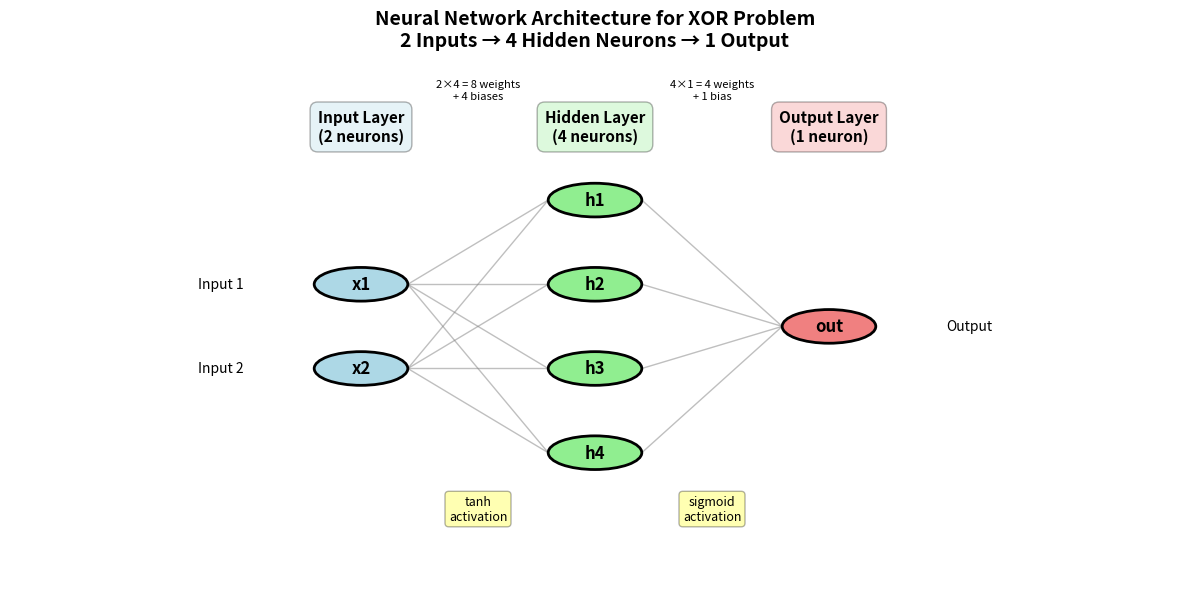
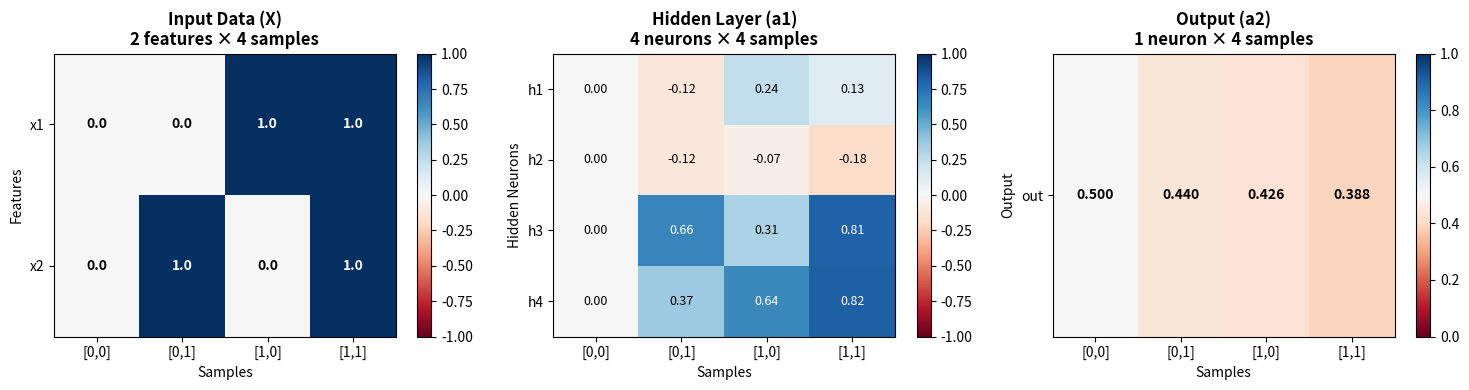
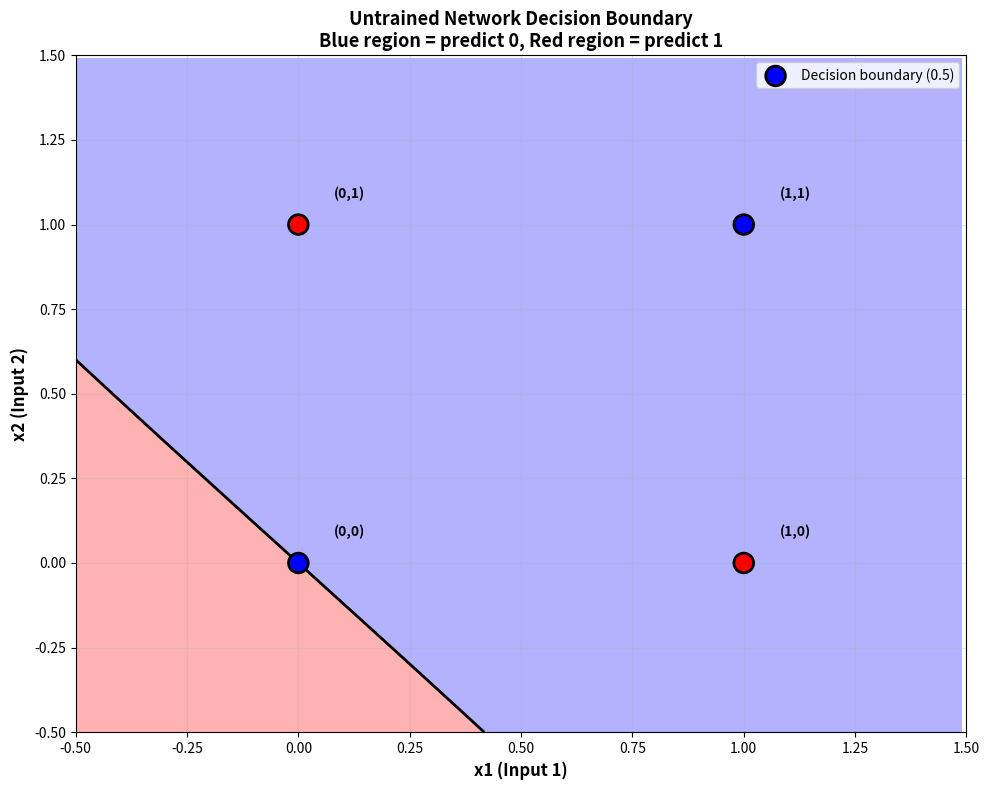
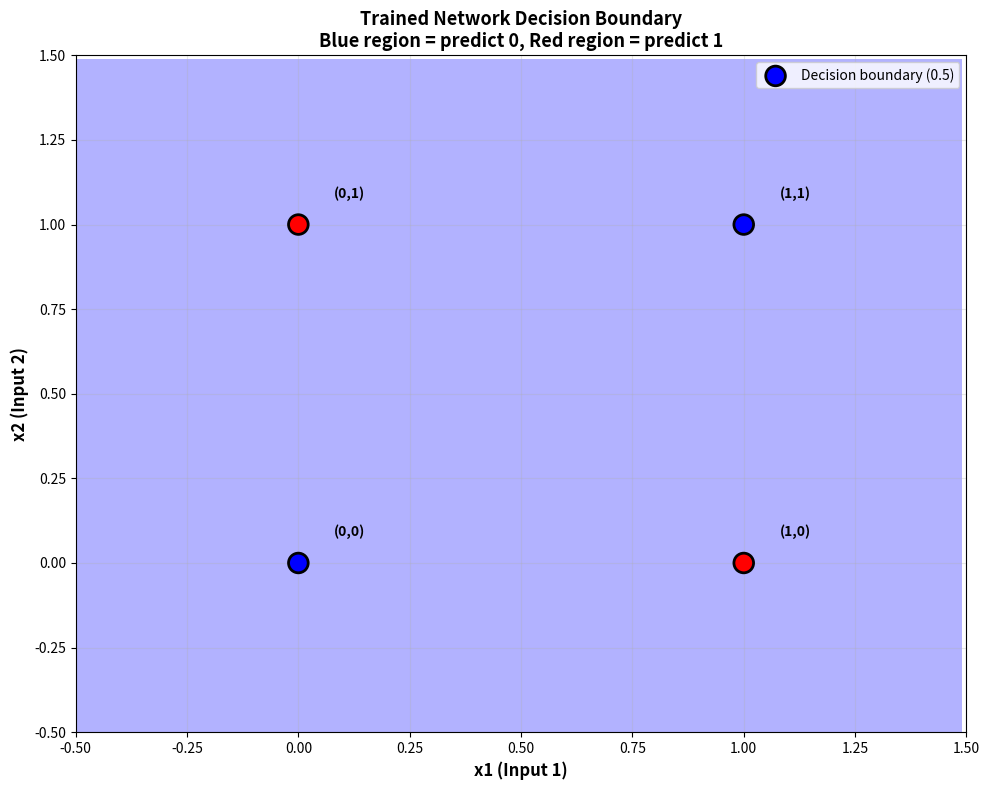

Write the Python code that produced these figures, in order.
# Import our essential tools
import numpy as np  # For numerical computations and arrays
import matplotlib.pyplot as plt  # For creating visualizations
from matplotlib.patches import Circle  # For drawing neurons in diagrams
from matplotlib.colors import ListedColormap  # For custom color maps

# Make plots appear in the notebook
%matplotlib inline

# Set random seed for reproducibility (same results every time)
np.random.seed(42)  # 42 is a classic choice from "Hitchhiker's Guide to the Galaxy"

print("✅ Libraries imported successfully!")
print("📦 NumPy version:", np.__version__)  # Display NumPy version
print("📦 Matplotlib version:", plt.matplotlib.__version__)  # Display Matplotlib version

# First, define our activation functions (from Notebook 3)

def sigmoid(x):
    """
    Sigmoid activation function: Squashes values to range (0, 1)
    Formula: 1 / (1 + e^(-x))
    
    Use case: Great for binary classification (yes/no, true/false)
    """
    return 1 / (1 + np.exp(-x))  # e^(-x) is calculated, then divided into 1

def relu(x):
    """
    ReLU (Rectified Linear Unit): Returns max(0, x)
    - If x > 0, returns x
    - If x ≤ 0, returns 0
    
    Use case: Most common activation for hidden layers
    """
    return np.maximum(0, x)  # Element-wise maximum between 0 and x

def tanh(x):
    """
    Tanh (Hyperbolic Tangent): Squashes values to range (-1, 1)
    
    Use case: When you need outputs centered around zero
    """
    return np.tanh(x)  # NumPy has built-in tanh function

print("✅ Activation functions defined!")
print("   • sigmoid(x): outputs between 0 and 1")
print("   • relu(x): outputs 0 or positive values")
print("   • tanh(x): outputs between -1 and 1")

# Step 1: Initialize the network parameters (weights and biases)

def initialize_network(input_size, hidden_size, output_size):
    """
    Initialize weights and biases for a 2-layer neural network.
    
    Parameters:
    - input_size: number of input features (2 for XOR)
    - hidden_size: number of neurons in hidden layer (4)
    - output_size: number of output neurons (1 for binary classification)
    
    Returns:
    - parameters: dictionary containing W1, b1, W2, b2
    """
    
    # Layer 1 weights: connect inputs to hidden layer
    # Shape: (input_size, hidden_size) = (2, 4)
    # Each column = weights for one hidden neuron
    W1 = np.random.randn(input_size, hidden_size) * 0.5  # Random values * 0.5 to keep them small
    
    # Layer 1 biases: one per hidden neuron
    # Shape: (hidden_size,) = (4,)
    b1 = np.zeros((hidden_size,))  # Start with zeros
    
    # Layer 2 weights: connect hidden layer to output
    # Shape: (hidden_size, output_size) = (4, 1)
    W2 = np.random.randn(hidden_size, output_size) * 0.5  # Random values * 0.5
    
    # Layer 2 biases: one per output neuron
    # Shape: (output_size,) = (1,)
    b2 = np.zeros((output_size,))  # Start with zeros
    
    # Store all parameters in a dictionary for easy access
    parameters = {
        'W1': W1,  # Weights for layer 1
        'b1': b1,  # Biases for layer 1
        'W2': W2,  # Weights for layer 2
        'b2': b2   # Biases for layer 2
    }
    
    return parameters

# Initialize our network
# Architecture: 2 inputs → 4 hidden neurons → 1 output
params = initialize_network(input_size=2, hidden_size=4, output_size=1)

print("🏗️  NETWORK INITIALIZED!")
print("="*60)
print("\nLayer 1 (Input → Hidden):")
print(f"  • W1 shape: {params['W1'].shape} (2 inputs × 4 neurons)")
print(f"  • b1 shape: {params['b1'].shape} (4 biases)")
print(f"  • Total parameters: {params['W1'].size + params['b1'].size} (8 weights + 4 biases)")

print("\nLayer 2 (Hidden → Output):")
print(f"  • W2 shape: {params['W2'].shape} (4 neurons × 1 output)")
print(f"  • b2 shape: {params['b2'].shape} (1 bias)")
print(f"  • Total parameters: {params['W2'].size + params['b2'].size} (4 weights + 1 bias)")

total_params = params['W1'].size + params['b1'].size + params['W2'].size + params['b2'].size
print("\n" + "="*60)
print(f"🎯 TOTAL NETWORK PARAMETERS: {total_params}")
print("="*60)

# Implement forward propagation with EXTENSIVE comments on EVERY line

def forward_propagation(X, parameters, verbose=False):
    """
    Perform forward propagation through the network.
    
    This function takes input data and passes it through all layers
    to produce a final output/prediction.
    
    Parameters:
    - X: input data, shape (num_samples, num_features)
         For XOR: (4 samples, 2 features)
    - parameters: dictionary with W1, b1, W2, b2
    - verbose: if True, print detailed step-by-step info
    
    Returns:
    - output: final predictions from the network
    - cache: dictionary storing intermediate values (needed for learning later)
    """
    
    # Extract parameters from dictionary (for easier reading)
    W1 = parameters['W1']  # Weights for layer 1 (input → hidden)
    b1 = parameters['b1']  # Biases for layer 1
    W2 = parameters['W2']  # Weights for layer 2 (hidden → output)
    b2 = parameters['b2']  # Biases for layer 2
    
    if verbose:
        print("🌊 FORWARD PROPAGATION - Step by Step")
        print("="*70)
        print(f"\n📥 Input shape: {X.shape}")
        print(f"   Data:\n{X}")
    
    # ========== LAYER 1: INPUT → HIDDEN ==========
    
    # Step 1a: Compute weighted sum for layer 1
    # This is matrix multiplication: each row of X multiplied by W1
    # Result shape: (num_samples, hidden_size)
    z1 = np.dot(X, W1) + b1  # @ is same as np.dot()
    
    if verbose:
        print("\n" + "="*70)
        print("LAYER 1 (Hidden Layer)")
        print("="*70)
        print(f"\nStep 1a: Compute weighted sum")
        print(f"   z1 = X @ W1 + b1")
        print(f"   z1 shape: {z1.shape}")
        print(f"   z1 (before activation):\n{z1}")
    
    # Step 1b: Apply activation function (tanh) to layer 1
    # This adds non-linearity, allowing the network to learn complex patterns
    # Output range: (-1, 1)
    a1 = tanh(z1)  # Activation for hidden layer
    
    if verbose:
        print(f"\nStep 1b: Apply tanh activation")
        print(f"   a1 = tanh(z1)")
        print(f"   a1 shape: {a1.shape}")
        print(f"   a1 (hidden layer outputs):\n{a1}")
        print(f"   Range: [{a1.min():.3f}, {a1.max():.3f}]")
    
    # ========== LAYER 2: HIDDEN → OUTPUT ==========
    
    # Step 2a: Compute weighted sum for layer 2
    # Now we use the outputs from layer 1 (a1) as inputs!
    # Result shape: (num_samples, output_size)
    z2 = np.dot(a1, W2) + b2  # Matrix multiplication with layer 1 outputs
    
    if verbose:
        print("\n" + "="*70)
        print("LAYER 2 (Output Layer)")
        print("="*70)
        print(f"\nStep 2a: Compute weighted sum")
        print(f"   z2 = a1 @ W2 + b2")
        print(f"   z2 shape: {z2.shape}")
        print(f"   z2 (before activation):\n{z2}")
    
    # Step 2b: Apply activation function (sigmoid) to get final output
    # Sigmoid squashes values to (0, 1) - perfect for binary classification!
    # Values close to 1 mean "yes", close to 0 mean "no"
    a2 = sigmoid(z2)  # Final output (probabilities)
    
    if verbose:
        print(f"\nStep 2b: Apply sigmoid activation")
        print(f"   a2 = sigmoid(z2)")
        print(f"   a2 shape: {a2.shape}")
        print(f"   a2 (final predictions):\n{a2}")
        print(f"   Range: [{a2.min():.3f}, {a2.max():.3f}]")
        print("\n" + "="*70)
        print("✅ Forward propagation complete!")
        print("="*70)
    
    # Store intermediate values (we'll need these for backpropagation later)
    # This is called a "cache" - like saving your work along the way
    cache = {
        'X': X,      # Input data
        'z1': z1,    # Layer 1 weighted sum
        'a1': a1,    # Layer 1 activation
        'z2': z2,    # Layer 2 weighted sum
        'a2': a2     # Layer 2 activation (final output)
    }
    
    # Return the final output and the cache
    return a2, cache

print("✅ Forward propagation function defined!")
print("   This function pushes data through all layers to get predictions.")

# Create the XOR dataset
# This is the classic problem that proves we need non-linear networks!

# Input data: all possible combinations of 0 and 1
X_xor = np.array([
    [0, 0],  # Sample 1: both inputs are 0
    [0, 1],  # Sample 2: first is 0, second is 1
    [1, 0],  # Sample 3: first is 1, second is 0
    [1, 1]   # Sample 4: both inputs are 1
])

# Target outputs: XOR logic (1 if inputs are different, 0 if same)
y_xor = np.array([
    [0],  # 0 XOR 0 = 0 (same)
    [1],  # 0 XOR 1 = 1 (different)
    [1],  # 1 XOR 0 = 1 (different)
    [0]   # 1 XOR 1 = 0 (same)
])

print("📊 XOR DATASET:")
print("="*50)
print("\nInputs (X):")
print("    x1  x2")
for i, row in enumerate(X_xor):
    print(f"  [{row[0]}   {row[1]}]  →  Target: {y_xor[i][0]}")

print("\n" + "="*50)
print("\n🎯 GOAL: Network should predict 1 when inputs differ,")
print("         and 0 when inputs are the same.")
print("="*50)

# Test forward propagation with verbose output to see every step!

print("\n" + "🧪 TESTING FORWARD PROPAGATION" + "\n")

# Run forward propagation (with verbose=True to see all details)
predictions, cache = forward_propagation(X_xor, params, verbose=True)

# Show the results
print("\n" + "="*70)
print("📊 RESULTS SUMMARY")
print("="*70)

print("\nInput → Prediction → Target:")
for i in range(len(X_xor)):
    pred_value = predictions[i][0]  # Get the prediction
    target_value = y_xor[i][0]      # Get the true target
    
    # Convert prediction to binary (0 or 1) using threshold of 0.5
    pred_binary = 1 if pred_value > 0.5 else 0
    
    # Check if correct
    is_correct = "✓" if pred_binary == target_value else "✗"
    
    print(f"  {X_xor[i]} → {pred_value:.4f} (binary: {pred_binary}) → Target: {target_value} {is_correct}")

print("\n" + "="*70)
print("\n💡 Note: The predictions are RANDOM right now because we haven't")
print("   trained the network yet! Training will adjust the weights to")
print("   make correct predictions. We'll learn about that later!")
print("="*70)

# Visualize our 2-layer network architecture

def visualize_network():
    """
    Draw a diagram of our neural network architecture.
    Shows: 2 inputs → 4 hidden neurons → 1 output
    """
    fig, ax = plt.subplots(figsize=(12, 6))
    ax.set_xlim(-1, 4)
    ax.set_ylim(-1, 5)
    ax.axis('off')
    ax.set_title('Neural Network Architecture for XOR Problem\n2 Inputs → 4 Hidden Neurons → 1 Output', 
                fontsize=14, fontweight='bold', pad=20)
    
    # Define positions for each layer
    input_x = 0.5    # x-position for input layer
    hidden_x = 1.5   # x-position for hidden layer
    output_x = 2.5   # x-position for output layer
    
    # Input layer (2 neurons)
    input_positions = [(input_x, 2.5), (input_x, 1.5)]  # y-positions for 2 inputs
    
    # Hidden layer (4 neurons)
    hidden_positions = [(hidden_x, 3.5), (hidden_x, 2.5), (hidden_x, 1.5), (hidden_x, 0.5)]
    
    # Output layer (1 neuron)
    output_positions = [(output_x, 2)]  # Center it
    
    # Draw input neurons
    for i, (x, y) in enumerate(input_positions):
        circle = Circle((x, y), 0.2, color='lightblue', ec='black', linewidth=2, zorder=5)
        ax.add_patch(circle)
        ax.text(x, y, f'x{i+1}', ha='center', va='center', fontsize=12, fontweight='bold', zorder=6)
        ax.text(x-0.5, y, f'Input {i+1}', ha='right', va='center', fontsize=10)
    
    # Draw hidden neurons
    for i, (x, y) in enumerate(hidden_positions):
        circle = Circle((x, y), 0.2, color='lightgreen', ec='black', linewidth=2, zorder=5)
        ax.add_patch(circle)
        ax.text(x, y, f'h{i+1}', ha='center', va='center', fontsize=12, fontweight='bold', zorder=6)
    
    # Draw output neuron
    for i, (x, y) in enumerate(output_positions):
        circle = Circle((x, y), 0.2, color='lightcoral', ec='black', linewidth=2, zorder=5)
        ax.add_patch(circle)
        ax.text(x, y, 'out', ha='center', va='center', fontsize=12, fontweight='bold', zorder=6)
        ax.text(x+0.5, y, 'Output', ha='left', va='center', fontsize=10)
    
    # Draw connections: Input → Hidden
    for x1, y1 in input_positions:
        for x2, y2 in hidden_positions:
            ax.plot([x1+0.2, x2-0.2], [y1, y2], 'gray', linewidth=1, alpha=0.5, zorder=1)
    
    # Draw connections: Hidden → Output
    for x1, y1 in hidden_positions:
        for x2, y2 in output_positions:
            ax.plot([x1+0.2, x2-0.2], [y1, y2], 'gray', linewidth=1, alpha=0.5, zorder=1)
    
    # Add layer labels
    ax.text(input_x, 4.2, 'Input Layer\n(2 neurons)', ha='center', fontsize=11, 
           fontweight='bold', bbox=dict(boxstyle='round,pad=0.5', facecolor='lightblue', alpha=0.3))
    ax.text(hidden_x, 4.2, 'Hidden Layer\n(4 neurons)', ha='center', fontsize=11,
           fontweight='bold', bbox=dict(boxstyle='round,pad=0.5', facecolor='lightgreen', alpha=0.3))
    ax.text(output_x, 4.2, 'Output Layer\n(1 neuron)', ha='center', fontsize=11,
           fontweight='bold', bbox=dict(boxstyle='round,pad=0.5', facecolor='lightcoral', alpha=0.3))
    
    # Add activation function labels
    ax.text(1.0, -0.3, 'tanh\nactivation', ha='center', fontsize=9, style='italic',
           bbox=dict(boxstyle='round,pad=0.3', facecolor='yellow', alpha=0.3))
    ax.text(2.0, -0.3, 'sigmoid\nactivation', ha='center', fontsize=9, style='italic',
           bbox=dict(boxstyle='round,pad=0.3', facecolor='yellow', alpha=0.3))
    
    # Add parameter counts
    ax.text(1.0, 4.7, '2×4 = 8 weights\n+ 4 biases', ha='center', fontsize=8, style='italic')
    ax.text(2.0, 4.7, '4×1 = 4 weights\n+ 1 bias', ha='center', fontsize=8, style='italic')
    
    plt.tight_layout()
    plt.savefig('forward_prop_architecture.png', dpi=150, bbox_inches='tight')
    plt.show()

# Create the visualization
visualize_network()

print("\n💡 Key Points:")
print("   • Data flows LEFT to RIGHT (forward)")
print("   • Each layer transforms the data")
print("   • Activation functions add non-linearity")
print("   • Total: 17 learnable parameters (13 weights + 4 biases)")

# Visualize how data transforms at each layer

def visualize_activations(X, cache):
    """
    Visualize the activation values at each layer.
    Shows how the network transforms the input data.
    """
    fig, axes = plt.subplots(1, 3, figsize=(15, 4))
    
    # Plot 1: Input data
    im1 = axes[0].imshow(X.T, cmap='RdBu', aspect='auto', vmin=-1, vmax=1)
    axes[0].set_title('Input Data (X)\n2 features × 4 samples', fontsize=12, fontweight='bold')
    axes[0].set_xlabel('Samples', fontsize=10)
    axes[0].set_ylabel('Features', fontsize=10)
    axes[0].set_xticks(range(4))
    axes[0].set_xticklabels(['[0,0]', '[0,1]', '[1,0]', '[1,1]'])
    axes[0].set_yticks(range(2))
    axes[0].set_yticklabels(['x1', 'x2'])
    plt.colorbar(im1, ax=axes[0])
    
    # Add values as text
    for i in range(2):
        for j in range(4):
            axes[0].text(j, i, f'{X[j, i]:.1f}', ha='center', va='center', 
                        color='white' if abs(X[j, i]) > 0.5 else 'black', fontweight='bold')
    
    # Plot 2: Hidden layer activations
    a1 = cache['a1']
    im2 = axes[1].imshow(a1.T, cmap='RdBu', aspect='auto', vmin=-1, vmax=1)
    axes[1].set_title('Hidden Layer (a1)\n4 neurons × 4 samples', fontsize=12, fontweight='bold')
    axes[1].set_xlabel('Samples', fontsize=10)
    axes[1].set_ylabel('Hidden Neurons', fontsize=10)
    axes[1].set_xticks(range(4))
    axes[1].set_xticklabels(['[0,0]', '[0,1]', '[1,0]', '[1,1]'])
    axes[1].set_yticks(range(4))
    axes[1].set_yticklabels(['h1', 'h2', 'h3', 'h4'])
    plt.colorbar(im2, ax=axes[1])
    
    # Add values as text
    for i in range(4):
        for j in range(4):
            axes[1].text(j, i, f'{a1[j, i]:.2f}', ha='center', va='center',
                        color='white' if abs(a1[j, i]) > 0.5 else 'black', fontsize=9)
    
    # Plot 3: Output layer
    a2 = cache['a2']
    im3 = axes[2].imshow(a2.T, cmap='RdBu', aspect='auto', vmin=0, vmax=1)
    axes[2].set_title('Output (a2)\n1 neuron × 4 samples', fontsize=12, fontweight='bold')
    axes[2].set_xlabel('Samples', fontsize=10)
    axes[2].set_ylabel('Output', fontsize=10)
    axes[2].set_xticks(range(4))
    axes[2].set_xticklabels(['[0,0]', '[0,1]', '[1,0]', '[1,1]'])
    axes[2].set_yticks([0])
    axes[2].set_yticklabels(['out'])
    plt.colorbar(im3, ax=axes[2])
    
    # Add values as text
    for j in range(4):
        axes[2].text(j, 0, f'{a2[j, 0]:.3f}', ha='center', va='center',
                    color='white' if a2[j, 0] > 0.5 else 'black', fontsize=10, fontweight='bold')
    
    plt.tight_layout()
    plt.savefig('activation_values.png', dpi=150, bbox_inches='tight')
    plt.show()
    
    print("\n💡 What This Shows:")
    print("   • INPUT: Raw data (just 0s and 1s)")
    print("   • HIDDEN: Network detects patterns (values between -1 and 1)")
    print("   • OUTPUT: Final predictions (probabilities between 0 and 1)")
    print("\n   Each column represents one input sample flowing through the network!")

# Visualize the activations
visualize_activations(X_xor, cache)

# Create a network that actually solves XOR by setting weights manually
# (This is what training does automatically!)

# These weights are carefully chosen to solve XOR
trained_params = {
    # Layer 1: Create feature detectors
    'W1': np.array([
        [3.0, -3.0, 3.0, -3.0],   # Weights from x1
        [3.0, 3.0, -3.0, -3.0]    # Weights from x2
    ]),
    'b1': np.array([-1.5, -4.5, -4.5, -1.5]),  # Biases for hidden layer
    
    # Layer 2: Combine features to detect XOR
    'W2': np.array([
        [5.0],    # Weight from h1
        [5.0],    # Weight from h2
        [5.0],    # Weight from h3
        [5.0]     # Weight from h4
    ]),
    'b2': np.array([-2.5])  # Bias for output
}

print("🎯 TESTING A 'TRAINED' NETWORK (weights manually set)")
print("="*70)

# Run forward propagation with our trained network
trained_predictions, trained_cache = forward_propagation(X_xor, trained_params, verbose=False)

print("\n📊 RESULTS:")
print("="*70)
print("\nInput → Hidden Activations → Output → Target")
print("-"*70)

for i in range(len(X_xor)):
    # Get values
    input_val = X_xor[i]
    hidden_val = trained_cache['a1'][i]
    output_val = trained_predictions[i][0]
    target_val = y_xor[i][0]
    
    # Convert to binary
    output_binary = 1 if output_val > 0.5 else 0
    is_correct = "✓ CORRECT" if output_binary == target_val else "✗ WRONG"
    
    print(f"{input_val} → [{hidden_val[0]:5.2f}, {hidden_val[1]:5.2f}, {hidden_val[2]:5.2f}, {hidden_val[3]:5.2f}] → {output_val:.4f} ({output_binary}) → {target_val} {is_correct}")

# Calculate accuracy
predictions_binary = (trained_predictions > 0.5).astype(int)
accuracy = np.mean(predictions_binary == y_xor) * 100

print("\n" + "="*70)
print(f"🎉 ACCURACY: {accuracy:.1f}%")
print("="*70)

print("\n💡 Key Insight:")
print("   With the RIGHT weights, this simple 2-layer network PERFECTLY solves XOR!")
print("   Training is the process of finding these optimal weights automatically.")
print("   (We'll learn about training in the next notebooks!)")

# Create a visualization of the decision boundary

def plot_decision_boundary(params, X, y, title="Decision Boundary"):
    """
    Plot the decision boundary learned by the network.
    
    The decision boundary shows where the network switches from
    predicting 0 to predicting 1.
    """
    # Create a mesh grid to evaluate the network at many points
    h = 0.01  # Step size in the mesh
    x_min, x_max = -0.5, 1.5  # x-axis range
    y_min, y_max = -0.5, 1.5  # y-axis range
    
    # Create the grid
    xx, yy = np.meshgrid(np.arange(x_min, x_max, h),
                         np.arange(y_min, y_max, h))
    
    # Flatten the grid and stack to create input points
    grid_points = np.c_[xx.ravel(), yy.ravel()]  # Combine x and y coordinates
    
    # Get predictions for all grid points
    predictions, _ = forward_propagation(grid_points, params, verbose=False)
    
    # Reshape predictions back to grid shape
    Z = predictions.reshape(xx.shape)
    
    # Create the plot
    plt.figure(figsize=(10, 8))
    
    # Plot the decision boundary (contour at 0.5)
    plt.contourf(xx, yy, Z, levels=[0, 0.5, 1], alpha=0.3, colors=['blue', 'red'])
    plt.contour(xx, yy, Z, levels=[0.5], colors='black', linewidths=2)
    
    # Plot the training points
    scatter = plt.scatter(X[:, 0], X[:, 1], c=y, 
                         cmap=ListedColormap(['blue', 'red']),
                         s=200, edgecolors='black', linewidths=2,
                         marker='o', zorder=5)
    
    # Add labels to each point
    for i, (x1, x2) in enumerate(X):
        plt.annotate(f'({int(x1)},{int(x2)})', 
                    xy=(x1, x2), xytext=(x1+0.08, x2+0.08),
                    fontsize=10, fontweight='bold')
    
    plt.xlabel('x1 (Input 1)', fontsize=12, fontweight='bold')
    plt.ylabel('x2 (Input 2)', fontsize=12, fontweight='bold')
    plt.title(title + '\nBlue region = predict 0, Red region = predict 1', 
             fontsize=13, fontweight='bold')
    plt.grid(True, alpha=0.3)
    plt.xlim(x_min, x_max)
    plt.ylim(y_min, y_max)
    
    # Add legend
    plt.legend(['Decision boundary (0.5)', 'Class 0', 'Class 1'], 
              loc='upper right', fontsize=10)
    
    plt.tight_layout()
    plt.savefig('decision_boundary.png', dpi=150, bbox_inches='tight')
    plt.show()

# Plot decision boundary for untrained network
print("📊 UNTRAINED NETWORK (random weights):")
plot_decision_boundary(params, X_xor, y_xor.ravel(), 
                      "Untrained Network Decision Boundary")

print("\n📊 TRAINED NETWORK (optimized weights):")
plot_decision_boundary(trained_params, X_xor, y_xor.ravel(), 
                      "Trained Network Decision Boundary")

print("\n💡 Observations:")
print("   • UNTRAINED: Decision boundary is essentially random")
print("   • TRAINED: Decision boundary perfectly separates the XOR pattern!")
print("   • The black line shows where the network outputs exactly 0.5")
print("   • Points on one side → predict 0, points on other side → predict 1")

# Experiment 1: Try different network sizes

def create_and_test_network(input_size, hidden_size, output_size, test_input):
    """
    Create a network with custom architecture and test it.
    """
    print("="*70)
    print(f"🏗️  NETWORK: {input_size} inputs → {hidden_size} hidden → {output_size} output")
    print("="*70)
    
    # Initialize network
    params = initialize_network(input_size, hidden_size, output_size)
    
    # Calculate total parameters
    total = (input_size * hidden_size + hidden_size + 
             hidden_size * output_size + output_size)
    print(f"\n📊 Total parameters: {total}")
    
    # Test with input
    output, cache = forward_propagation(test_input, params, verbose=False)
    
    print(f"\n📥 Test input: {test_input}")
    print(f"📤 Output: {output}")
    print(f"📊 Hidden layer activations: {cache['a1']}")
    
    return params

print("🧪 EXPERIMENT: Try different architectures!\n")

# Small network
test_data = np.array([[0.5, 0.3]])  # Single test sample
create_and_test_network(2, 3, 1, test_data)

print("\n" * 2)

# Larger network
create_and_test_network(2, 10, 1, test_data)

print("\n" * 2)

# Very deep hidden layer
create_and_test_network(2, 20, 1, test_data)

print("\n" + "="*70)
print("💡 What did you notice?")
print("   • More hidden neurons = more parameters = more capacity to learn")
print("   • But more isn't always better! (overfitting risk)")
print("   • The architecture should match the problem complexity")
print("="*70)

# Experiment 2: Test different activation functions

def test_activations(x_value):
    """
    Compare different activation functions on the same input.
    """
    print(f"\n🔬 Testing activation functions with input: {x_value}")
    print("="*60)
    
    # Test each activation
    sigmoid_out = sigmoid(x_value)
    relu_out = relu(x_value)
    tanh_out = tanh(x_value)
    
    print(f"  • Sigmoid({x_value:5.2f}) = {sigmoid_out:6.4f}  (range: 0 to 1)")
    print(f"  • ReLU({x_value:5.2f})    = {relu_out:6.4f}  (range: 0 to ∞)")
    print(f"  • Tanh({x_value:5.2f})    = {tanh_out:6.4f}  (range: -1 to 1)")

print("🧪 EXPERIMENT: How do activations respond to different inputs?\n")

test_activations(-2.0)  # Negative input
test_activations(0.0)   # Zero input
test_activations(2.0)   # Positive input

print("\n" + "="*60)
print("💡 Key Differences:")
print("   • Sigmoid: Always positive, bounded (0, 1)")
print("   • ReLU: Kills negatives, unbounded positive")
print("   • Tanh: Centered at zero, bounded (-1, 1)")
print("="*60)

print("⚠️  COMMON MISTAKES IN FORWARD PROPAGATION\n")
print("="*70)

# Mistake #1: Forgetting activation functions
print("\n❌ MISTAKE #1: Forgetting Activation Functions")
print("-"*70)
print("\nWithout activation, you just have:")
print("   z1 = X @ W1 + b1")
print("   z2 = z1 @ W2 + b2")
print("\nThis is just: z2 = X @ (W1 @ W2) + (b1 @ W2 + b2)")
print("Which simplifies to: z2 = X @ W_combined + b_combined")
print("\n💡 Result: Your deep network is just a single linear layer!")
print("   You MUST use activation functions for non-linearity!")

# Mistake #2: Wrong matrix dimensions
print("\n" + "="*70)
print("\n❌ MISTAKE #2: Dimension Mismatches")
print("-"*70)

test_input = np.array([[1, 2]])  # Shape: (1, 2)
wrong_W1 = np.random.randn(4, 2)  # Shape: (4, 2) - WRONG!

print(f"\nInput shape: {test_input.shape}")
print(f"Wrong W1 shape: {wrong_W1.shape}")
print("\nTrying: test_input @ wrong_W1...")

try:
    result = np.dot(test_input, wrong_W1)
    print("This shouldn't work!")
except ValueError as e:
    print(f"ERROR: {e}")

print("\n💡 Remember: For X @ W to work:")
print("   X shape: (num_samples, num_features)")
print("   W shape: (num_features, num_neurons)")
print("   Output: (num_samples, num_neurons)")

# Mistake #3: Using wrong activation for output
print("\n" + "="*70)
print("\n❌ MISTAKE #3: Wrong Output Activation")
print("-"*70)
print("\nFor BINARY classification:")
print("   ✅ USE: Sigmoid (outputs 0-1, interpreted as probabilities)")
print("   ❌ DON'T USE: ReLU (can output huge values > 1)")
print("   ❌ DON'T USE: Tanh (outputs can be negative)")

print("\nFor MULTI-CLASS classification:")
print("   ✅ USE: Softmax (outputs sum to 1, like probabilities)")

print("\nFor REGRESSION (predicting numbers):")
print("   ✅ USE: Linear (no activation) or ReLU (if output must be positive)")

print("\n" + "="*70)